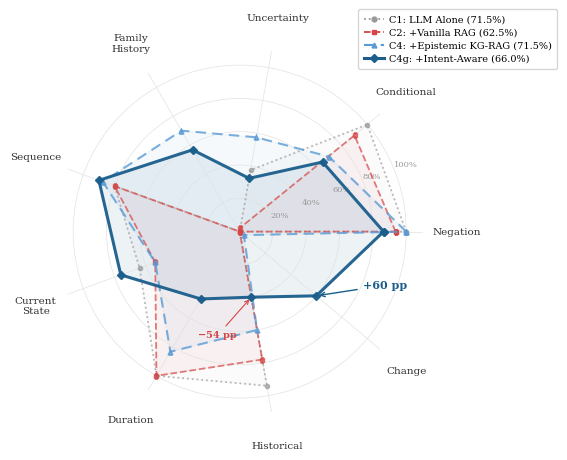

Here is the Python script that generated this plot: (Note: this script raises an exception after producing the figure.)
"""Figure 2: ClinicalBench Radar Chart — per-category accuracy for C1, C2, C4, C4g.

Major improvements over v1:
- INCLUDES C4g (the paper's main condition)
- INCLUDES Change category (the paper's central result: 0%→60%)
- All 9 categories shown
- Better visual hierarchy and styling
"""

import matplotlib.pyplot as plt
import numpy as np
from matplotlib.lines import Line2D

plt.rcParams.update({
    'font.family': 'serif',
    'font.serif': ['Times', 'Times New Roman', 'DejaVu Serif'],
    'font.size': 9,
    'pdf.fonttype': 42,
    'ps.fonttype': 42,
})

# All 9 categories in a logical order:
# Task A (assertion) then Task B (temporal)
categories = [
    'Negation', 'Conditional', 'Uncertainty', 'Family\nHistory',
    'Sequence', 'Current\nState', 'Duration', 'Historical', 'Change'
]
N = len(categories)

# Data from the paper's per-category table
c1_vals  = [100.0, 100.0, 37.5,  0.0, 80.0, 64.0, 100.0, 94.0,  0.0]
c2_vals  = [ 93.6,  90.0,  2.5,  0.0, 80.0, 54.0, 100.0, 78.0,  0.0]
c4_vals  = [100.0,  70.0, 57.5, 70.0, 87.5, 54.0,  83.3, 60.0,  3.3]
c4g_vals = [ 86.4,  65.0, 32.5, 56.7, 90.0, 76.0,  46.7, 40.0, 60.0]

# Compute angles
angles = np.linspace(0, 2 * np.pi, N, endpoint=False).tolist()
angles += angles[:1]
c1_vals += c1_vals[:1]
c2_vals += c2_vals[:1]
c4_vals += c4_vals[:1]
c4g_vals += c4g_vals[:1]

fig, ax = plt.subplots(figsize=(5.5, 5.0), subplot_kw=dict(polar=True))
fig.patch.set_facecolor('white')

# Style the grid
ax.set_facecolor('white')
ax.spines['polar'].set_visible(False)
ax.set_ylim(0, 110)
ax.set_yticks([20, 40, 60, 80, 100])
ax.set_yticklabels(['20%', '40%', '60%', '80%', '100%'], fontsize=6,
                    color='#999999')
ax.yaxis.grid(True, color='#E2E2E2', linewidth=0.5)
ax.xaxis.grid(True, color='#E2E2E2', linewidth=0.5)

# Category labels
ax.set_xticks(angles[:-1])
ax.set_xticklabels(categories, fontsize=7.5, fontweight='medium', color='#333333')
ax.tick_params(axis='x', pad=14)

# Plot C1 — gray dotted baseline
ax.plot(angles, c1_vals, color='#999999', linewidth=1.3,
        linestyle='dotted', marker='o', markersize=3, alpha=0.7, zorder=2)
ax.fill(angles, c1_vals, color='#999999', alpha=0.04, zorder=1)

# Plot C2 — red dashed (vanilla RAG hurts)
ax.plot(angles, c2_vals, color='#D64545', linewidth=1.3,
        linestyle='dashed', marker='s', markersize=3, alpha=0.7, zorder=3)
ax.fill(angles, c2_vals, color='#D64545', alpha=0.05, zorder=1)

# Plot C4 — medium blue (epistemic KG-RAG)
ax.plot(angles, c4_vals, color='#5B9BD5', linewidth=1.5,
        linestyle=(0, (5, 3)), marker='^', markersize=3.5, alpha=0.8, zorder=4)
ax.fill(angles, c4_vals, color='#5B9BD5', alpha=0.06, zorder=1)

# Plot C4g — dark blue solid (intent-aware, the paper's main condition)
ax.plot(angles, c4g_vals, color='#1B5E8C', linewidth=2.2,
        linestyle='solid', marker='D', markersize=4, alpha=0.95, zorder=5)
ax.fill(angles, c4g_vals, color='#1B5E8C', alpha=0.08, zorder=1)

# Annotate the breakthrough: Change category
change_angle = angles[8]  # Change is the 9th category (index 8)
change_c4g = c4g_vals[8]
ax.annotate(
    '+60 pp',
    xy=(change_angle, change_c4g),
    xytext=(change_angle + 0.25, change_c4g + 22),
    fontsize=8, fontweight='bold', color='#1B5E8C',
    arrowprops=dict(arrowstyle='->', color='#1B5E8C', lw=1.0),
    ha='left', va='bottom',
    zorder=10,
)

# Annotate the cost: Historical regression
hist_angle = angles[7]  # Historical is 8th (index 7)
hist_c4g = c4g_vals[7]
ax.annotate(
    '\u221254 pp',
    xy=(hist_angle, hist_c4g),
    xytext=(hist_angle - 0.20, hist_c4g + 25),
    fontsize=7, fontweight='bold', color='#D64545',
    arrowprops=dict(arrowstyle='->', color='#D64545', lw=0.8),
    ha='right', va='bottom',
    zorder=10,
)

# Legend
legend_elements = [
    Line2D([0], [0], color='#999999', linestyle='dotted', linewidth=1.3,
           marker='o', markersize=3.5, label='C1: LLM Alone (71.5%)'),
    Line2D([0], [0], color='#D64545', linestyle='dashed', linewidth=1.3,
           marker='s', markersize=3.5, label='C2: +Vanilla RAG (62.5%)'),
    Line2D([0], [0], color='#5B9BD5', linestyle=(0, (5, 3)), linewidth=1.5,
           marker='^', markersize=3.5, label='C4: +Epistemic KG-RAG (71.5%)'),
    Line2D([0], [0], color='#1B5E8C', linestyle='solid', linewidth=2.2,
           marker='D', markersize=4, label='C4g: +Intent-Aware (66.0%)'),
]
ax.legend(handles=legend_elements, loc='upper right',
          bbox_to_anchor=(1.38, 1.12), fontsize=7, frameon=True,
          fancybox=True, shadow=False, edgecolor='#CCCCCC',
          borderpad=0.6, handletextpad=0.5, labelspacing=0.4)

plt.tight_layout(pad=1.5)
plt.savefig('/Users/alexstinard/projects/brainstorm/jan-14-2026/paper/figures/fig2_radar.pdf',
            bbox_inches='tight', dpi=300, facecolor='white')
plt.close()
print("fig2_radar.pdf generated successfully")
